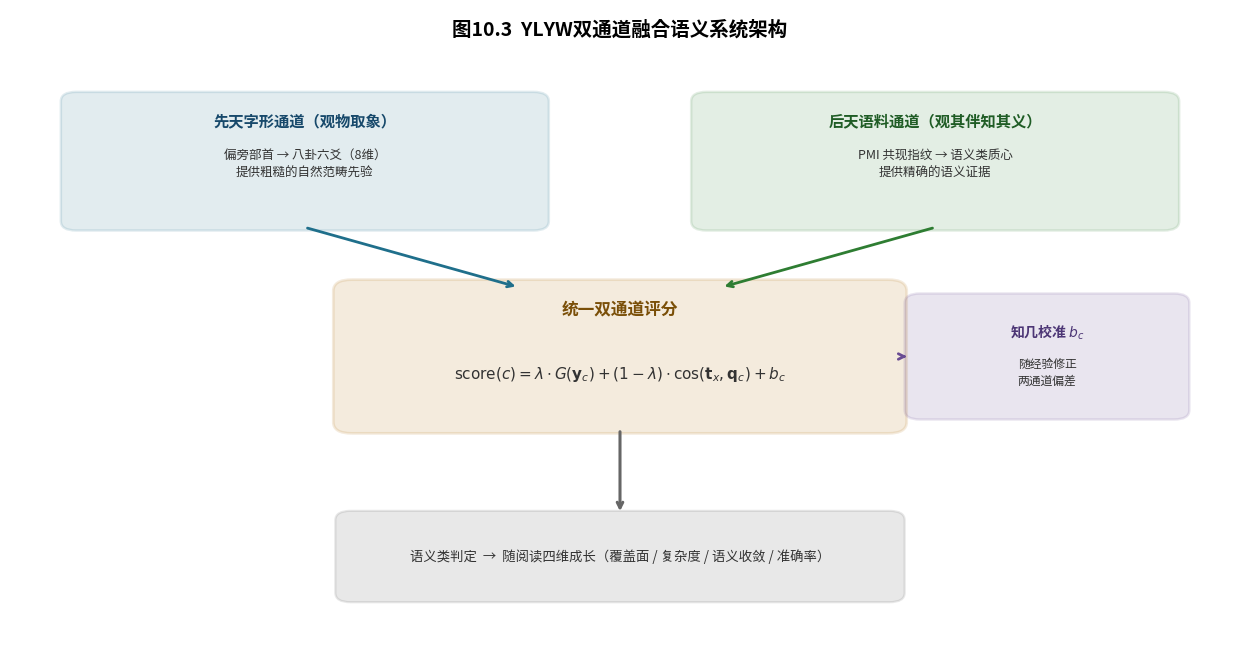

The script that saved this image: (Note: this script raises an exception after producing the figure.)
#!/usr/bin/env python3
# -*- coding: utf-8 -*-
"""第10章 图10.3 YLYW双通道融合语义系统架构"""
import matplotlib
matplotlib.use('Agg')
import matplotlib.pyplot as plt
from matplotlib.patches import FancyBboxPatch, FancyArrowPatch
plt.rcParams['font.sans-serif'] = ['Noto Sans CJK JP', 'Noto Sans CJK SC']
plt.rcParams['axes.unicode_minus'] = False

fig, ax = plt.subplots(figsize=(12.5, 6.6))
ax.set_xlim(0, 12); ax.set_ylim(0, 10); ax.axis('off')
ax.text(6, 9.6, '图10.3  YLYW双通道融合语义系统架构',
        ha='center', fontsize=14, fontweight='bold')

# 两条上游通道
ax.add_patch(FancyBboxPatch((0.6, 6.6), 4.6, 2.0,
             boxstyle="round,pad=0.1,rounding_size=0.15",
             fc='#1f6f8b', alpha=0.13, ec='#1f6f8b', lw=1.8))
ax.text(2.9, 8.15, '先天字形通道（观物取象）', ha='center', fontsize=11,
        fontweight='bold', color='#17496b')
ax.text(2.9, 7.35, '偏旁部首 → 八卦六爻（8维）\n提供粗糙的自然范畴先验', ha='center',
        fontsize=9, color='#333', linespacing=1.5)

ax.add_patch(FancyBboxPatch((6.8, 6.6), 4.6, 2.0,
             boxstyle="round,pad=0.1,rounding_size=0.15",
             fc='#2e7d32', alpha=0.13, ec='#2e7d32', lw=1.8))
ax.text(9.1, 8.15, '后天语料通道（观其伴知其义）', ha='center', fontsize=11,
        fontweight='bold', color='#1f5c25')
ax.text(9.1, 7.35, 'PMI 共现指纹 → 语义类质心\n提供精确的语义证据', ha='center',
        fontsize=9, color='#333', linespacing=1.5)

# 统一评分核心
ax.add_patch(FancyBboxPatch((3.3, 3.4), 5.4, 2.2,
             boxstyle="round,pad=0.12,rounding_size=0.18",
             fc='#b7791f', alpha=0.15, ec='#b7791f', lw=2.0))
ax.text(6.0, 5.15, '统一双通道评分', ha='center', fontsize=12,
        fontweight='bold', color='#7a4f08')
ax.text(6.0, 4.15, r'$\mathrm{score}(c)=\lambda\cdot G(\mathbf{y}_c)+(1-\lambda)\cdot\cos(\mathbf{t}_x,\mathbf{q}_c)+b_c$'
        .replace(r'\mathbf', r'\mathbf'), ha='center', fontsize=11, color='#333')

# 知几校准（粘合剂）
ax.add_patch(FancyBboxPatch((8.9, 3.6), 2.6, 1.8,
             boxstyle="round,pad=0.1,rounding_size=0.15",
             fc='#6a4c93', alpha=0.14, ec='#6a4c93', lw=1.8))
ax.text(10.2, 4.8, '知几校准 $b_c$', ha='center', fontsize=10,
        fontweight='bold', color='#4c3575')
ax.text(10.2, 4.05, '随经验修正\n两通道偏差', ha='center', fontsize=8.5,
        color='#333', linespacing=1.4)

# 箭头
ax.annotate('', xy=(5.0, 5.6), xytext=(2.9, 6.55),
            arrowprops=dict(arrowstyle='->', lw=2, color='#1f6f8b'))
ax.annotate('', xy=(7.0, 5.6), xytext=(9.1, 6.55),
            arrowprops=dict(arrowstyle='->', lw=2, color='#2e7d32'))
ax.annotate('', xy=(8.85, 4.5), xytext=(8.75, 4.5),
            arrowprops=dict(arrowstyle='->', lw=2, color='#6a4c93'))

# 输出
ax.annotate('', xy=(6.0, 2.0), xytext=(6.0, 3.35),
            arrowprops=dict(arrowstyle='->', lw=2.2, color='#666'))
ax.add_patch(FancyBboxPatch((3.3, 0.7), 5.4, 1.25,
             boxstyle="round,pad=0.1,rounding_size=0.15",
             fc='#444', alpha=0.12, ec='#444', lw=1.6))
ax.text(6.0, 1.32, '语义类判定  →  随阅读四维成长（覆盖面 / 复杂度 / 语义收敛 / 准确率）',
        ha='center', va='center', fontsize=9.6, color='#333')

plt.tight_layout()
plt.savefig('/home/lijinhan/MXL/科研/ylyw/paper/第10章_汉语语义理解引擎/fig10_3_dual_channel.png',
            dpi=180, bbox_inches='tight', facecolor='white')
print('OK fig10_3')
